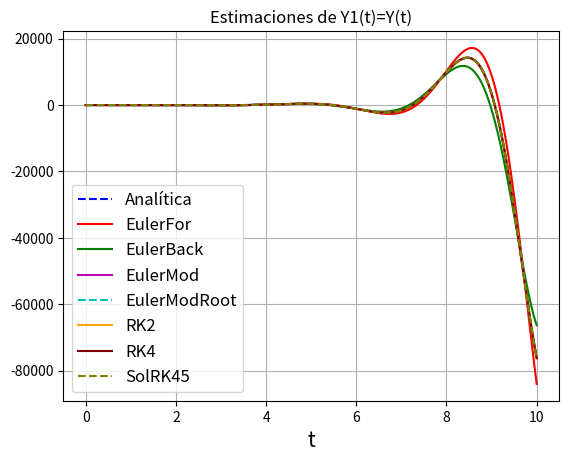
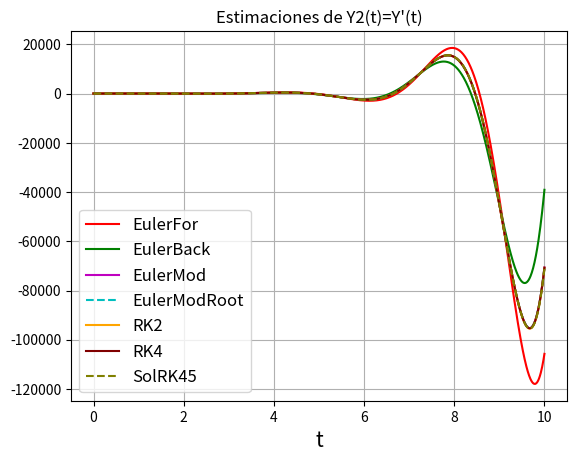
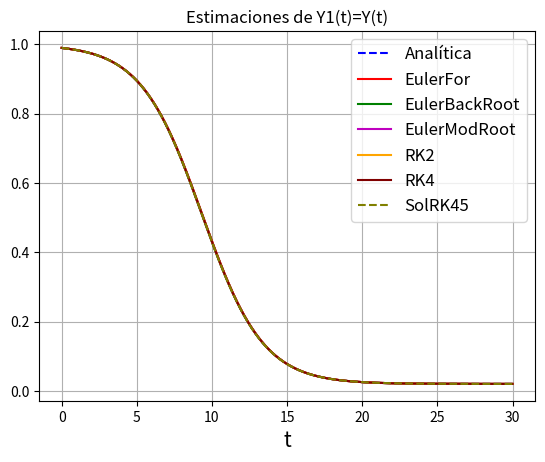
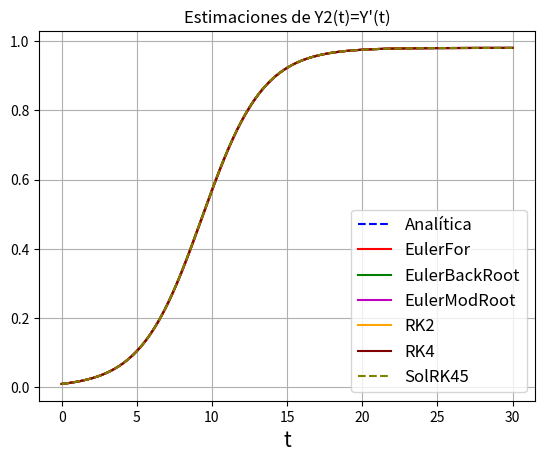

Recreate these plots in Python, in order.
##
# Importamos las librerías necesarias
import numpy as np
import matplotlib.pyplot as plt
import scipy.optimize as opt
import scipy.integrate as inte

# Estimación de la solución de la ecuación diferencial
# (y''-2y'+4y=8t-12sin(2t)) con y(0)=-2 y y'(0)=8
# Por los métodos de Euler y RK

# Definimos la función F1
def F1(y2):
    return y2

# Definimos la función F2
def F2(t, y1, y2):
    return 2.0 * y2 - 4.0 * y1 + 8.0 * t - 12.0 * np.sin(2.0 * t)

# Por facilidad definimos una función
# para la estimación del método de
# Euler hacia atrás
def F2EulerBack(t, y1, y2, h):
    return (y2 + h * (-4.0 * y1 + 8.0 * t - 12.0 * np.sin(2.0 * t))) / \
           (1 - 2 * h + 4 * (h**2))

# Por facilidad definimos una función
# para la estimación del método de
# Euler modificado
def F2EulerMod(t1, t2, y1, y2, h):
    return (y2 + (h / 2.0) * (F2(t1, y1, y2) - 4.0 * (y1 + (h/2.0) * y2) +
                              8.0 * t2 - 12.0 * np.sin(2.0 * t2))) / \
           (1 - h + (h**2))

# Creamos una función para encontrar
# simultáneamente las raíces de las
# ecuaciones resultantes del método
# de Euler modificado para Y1 y Y2
# Es de notar que esta función corresponde
# en realidad a un arreglo de 2 funciones:
# la primera correspondiente a Y1(i)
# la segunda correspondiente a Y2(i)
# En esta función:
# yt2 -->  Vector de dos posiciones
# donde yt2[0] corresponde al valor de Y1(i)
# y yt2[1] corresponde al valor de Y2(i)
# t1 --> Tiempo en la iteración i-1
# t2 --> Tiempo en la iteración i
# y1t1 --> Estimación de Y1 en la iteración i-1
# y2t1 --> Estimación de Y2 en la iteración i-1
# h --> Intervalo entre un tiempo y el
# siguiente (p.ej. t2-t1)
def FEulerModRoot(yt2, t1, t2, y1t1, y2t1, h):
    return [y1t1 + (h / 2.0) * \
           (F1(y2t1) + F1(yt2[1])) - yt2[0],
            y2t1 + (h / 2.0) * \
           (F2(t1, y1t1, y2t1) + F2(t2, yt2[0], yt2[1])) - yt2[1]]

# Solución Y1 analítica
def Y1Analitic(t):
    return 2 * (3**(1/2)) * np.exp(t) * np.sin((3**(1/2)) * t) + \
           2 * t + 1 - 3 * np.cos(2 * t)

# Definimos un valor para h
h = 0.01
# Definimos la condición inicial para Y1 y Y2
Y10 = -2
Y20 = 8
# Definimos el tiempo inicial
To = 0.0
# Definimos el tiempo final
Tf = 10.0
# Creamos un arreglo de tiempo que vaya
# desde To hasta Tf con pasos de h
T = np.arange(To, Tf + h, h)
# Definimos un arreglo para ir almacenando
# los valores estimados de Y1(t) en cada iteración
Y1EulerFor = np.zeros(len(T))
Y1EulerBack = np.zeros(len(T))
Y1EulerMod = np.zeros(len(T))
Y1EulerModRoot = np.zeros(len(T))
Y1RK2 = np.zeros(len(T))
Y1RK4 = np.zeros(len(T))
# Definimos un arreglo para ir almacenando
# los valores estimados de Y2(t) en cada iteración
Y2EulerFor = np.zeros(len(T))
Y2EulerBack = np.zeros(len(T))
Y2EulerMod = np.zeros(len(T))
Y2EulerModRoot = np.zeros(len(T))
Y2RK2 = np.zeros(len(T))
Y2RK4 = np.zeros(len(T))
# Asignamos el valor de la condición
# inicial al primer valor de Y1(t)
Y1EulerFor[0] = Y10
Y1EulerBack[0] = Y10
Y1EulerMod[0] = Y10
Y1EulerModRoot[0] = Y10
Y1RK2[0] = Y10
Y1RK4[0] = Y10
# Asignamos el valor de la condición
# inicial al primer valor de Y2(t)
Y2EulerFor[0] = Y20
Y2EulerBack[0] = Y20
Y2EulerMod[0] = Y20
Y2EulerModRoot[0] = Y20
Y2RK2[0] = Y20
Y2RK4[0] = Y20
# Creamos un procedimiento iterativo que
# recorra completo el arrego de tiempo desde
# la segunda posición hasta la última
for iter in range(1, len(T)):
    # Vamos estimando el valor de Yi
    # correspondiente a la iteración i

    # Euler hacia adelante
    Y1EulerFor[iter] = Y1EulerFor[iter - 1] + \
                      h * F1(Y2EulerFor[iter - 1])
    Y2EulerFor[iter] = Y2EulerFor[iter - 1] + \
                      h * F2(T[iter - 1], Y1EulerFor[iter - 1],
                             Y2EulerFor[iter - 1])
    # Euler hacia atrás
    Y2EulerBack[iter] = F2EulerBack(T[iter], Y1EulerBack[iter - 1],
                                    Y2EulerBack[iter - 1], h)
    Y1EulerBack[iter] = Y1EulerBack[iter - 1] + h * F1(Y2EulerBack[iter])
    # Euler modificado
    Y2EulerMod[iter] = F2EulerMod(T[iter - 1], T[iter],
                                  Y1EulerMod[iter - 1],
                                  Y2EulerMod[iter - 1], h)
    Y1EulerMod[iter] = Y1EulerMod[iter - 1] + (h / 2.0) * \
                       (F1(Y2EulerMod[iter - 1]) + F1(Y2EulerMod[iter]))

    # Euler modificado resolviendo el sistema de ecuaciones no-lineales
    SolMod = opt.fsolve(FEulerModRoot,
                      np.array([Y1EulerModRoot[iter - 1],
                                Y2EulerModRoot[iter - 1]]),
                      (T[iter - 1], T[iter], Y1EulerModRoot[iter - 1],
                       Y2EulerModRoot[iter - 1], h), xtol=10**-15)
    Y1EulerModRoot[iter] = SolMod[0]
    Y2EulerModRoot[iter] = SolMod[1]

    # RK2
    k11 = F1(Y2RK2[iter - 1])
    k21 = F2(T[iter - 1], Y1RK2[iter - 1], Y2RK2[iter - 1])
    k12 = F1(Y2RK2[iter - 1] + k21 * h)
    k22 = F2(T[iter - 1] + h, Y1RK2[iter - 1] + k11 * h,
             Y2RK2[iter - 1] + k21 * h)
    Y1RK2[iter] = Y1RK2[iter - 1] + (h / 2.0) * (k11 + k12)
    Y2RK2[iter] = Y2RK2[iter - 1] + (h / 2.0) * (k21 + k22)

    # RK4
    k11 = F1(Y2RK4[iter - 1])
    k21 = F2(T[iter - 1], Y1RK4[iter - 1], Y2RK4[iter - 1])
    k12 = F1(Y2RK4[iter - 1] + 0.5 * k21 * h)
    k22 = F2(T[iter - 1] + 0.5 * h, Y1RK4[iter - 1] + 0.5 * k11 * h,
             Y2RK4[iter - 1] + 0.5 * k21 * h)
    k13 = F1(Y2RK4[iter - 1] + 0.5 * k22 * h)
    k23 = F2(T[iter - 1] + 0.5 * h, Y1RK4[iter - 1] + 0.5 * k12 * h,
             Y2RK4[iter - 1] + 0.5 * k22 * h)
    k14 = F1(Y2RK4[iter - 1] + k23 * h)
    k24 = F2(T[iter - 1] + h, Y1RK4[iter - 1] + k13 * h,
             Y2RK4[iter - 1] + k23 * h)
    Y1RK4[iter] = Y1RK4[iter - 1] + (h / 6.0) * \
                  (k11 + 2.0 * k12 + 2.0 * k13 + k14)
    Y2RK4[iter] = Y2RK4[iter - 1] + (h / 6.0) * \
                  (k21 + 2.0 * k22 + 2.0 * k23 + k24)

# Creamos una función con el sistema
# de ecuaciones F1 y F2
def FSystem(t, y):
    return [F1(y[1]),F2(t,y[0],y[1])]

    # Llamamos la función solve_ivp del
    # paquete integrate de la librería scipy
SolRK45 = inte.solve_ivp(FSystem, [To,Tf], [Y10,Y20], t_eval=T, method='RK45')

# Graficamos la estimación de Y1(t)=Y(t) obtenida
plt.figure()
plt.plot(T, Y1Analitic(T), "--b")
plt.plot(T, Y1EulerFor, "r")
plt.plot(T, Y1EulerBack, "g")
plt.plot(T, Y1EulerMod, "m")
plt.plot(T, Y1EulerModRoot, "--c")
plt.plot(T, Y1RK2, "orange")
plt.plot(T, Y1RK4, "maroon")
plt.plot(T, SolRK45.y[0], "--", color="olive")
plt.xlabel("t", fontsize=15)
plt.title("Estimaciones de Y1(t)=Y(t)")
plt.legend(["Analítica","EulerFor","EulerBack","EulerMod","EulerModRoot",
            "RK2","RK4","SolRK45"], fontsize=12)
plt.grid(1)

# Graficamos la estimación de Y2(t)=Y'(t) obtenida
plt.figure()
plt.plot(T, Y2EulerFor, "r")
plt.plot(T, Y2EulerBack, "g")
plt.plot(T, Y2EulerMod, "m")
plt.plot(T, Y2EulerModRoot, "--c")
plt.plot(T, Y2RK2, "orange")
plt.plot(T, Y2RK4, "maroon")
plt.plot(T, SolRK45.y[1], "--", color="olive")
plt.xlabel("t", fontsize=15)
plt.title("Estimaciones de Y2(t)=Y'(t)")
plt.legend(["EulerFor","EulerBack","EulerMod","EulerModRoot",
            "RK2","RK4","SolRK45"], fontsize=12)
plt.grid(1)

# Estimación del error local
Y1EulerForErr = np.abs(Y1EulerFor - Y1Analitic(T))
Y1EulerBackErr = np.abs(Y1EulerBack - Y1Analitic(T))
Y1EulerModErr = np.abs(Y1EulerMod - Y1Analitic(T))
Y1RK2Err = np.abs(Y1RK2 - Y1Analitic(T))
Y1RK4Err = np.abs(Y1RK4 - Y1Analitic(T))

# Estimación del error acumulado con todos los métodos
Y1EulerForErrCum = np.cumsum(Y1EulerForErr)
Y1EulerBackErrCum = np.cumsum(Y1EulerBackErr)
Y1EulerModErrCum = np.cumsum(Y1EulerModErr)
Y1RK2ErrCum = np.cumsum(Y1RK2Err)
Y1RK4ErrCum = np.cumsum(Y1RK4Err)

print("{:.02f}\t{:.06f}\t{:.06f}\t{:.06f}\t{:.06f}\t{:.10f}".format(
    h, Y1EulerForErrCum[-1], Y1EulerBackErrCum[-1], Y1EulerModErrCum[-1],
    Y1RK2ErrCum[-1], Y1RK4ErrCum[-1]))

print("{:.02f}\t{:.06f}\t{:.06f}\t{:.06f}\t{:.06f}\t{:.010f}".format(
    h, Y1EulerForErrCum[-1] / np.size(Y1EulerForErrCum),
    Y1EulerBackErrCum[-1] / np.size(Y1EulerBackErrCum),
    Y1EulerModErrCum[-1] / np.size(Y1EulerModErrCum),
    Y1RK2ErrCum[-1] / np.size(Y1RK2ErrCum),
    Y1RK4ErrCum[-1] / np.size(Y1RK4ErrCum)))

##
# Importamos las librerías numpy y matplotlib
import numpy as np
import matplotlib.pyplot as plt
import scipy.optimize as opt
import scipy.integrate as inte

# Estimación de la solución del sistema
# de ecuaciones del modelo SIS
# (Susceptibles-Infectados-Susceptibles)
# dS(t)/dt=bI(t)-aS(t)I(t);dI(t)/dt=aS(t)I(t)-bI(t)
# con:
# a -> Tasa de infección
# b -> Tasa de recuperación
# So -> % inicial de susceptibles
# Io -> % inicial de infectados
# Usaremos Y1 = S(t) y Y2 = I(t)
# Por los métodos de Euler y RK

# Definimos la función F1
def F1(y1, y2, a, b):
    return b * y2 - a * y1 * y2

# Definimos la función F2
def F2(y1, y2, a, b):
    return a * y1 * y2 - b * y2

# Creamos una función para encontrar
# simultáneamente las raíces de las
# ecuaciones resultantes del método
# de Euler hacia atrás para Y1 y Y2
def FEulerBackRoot(yt2, y1t1, y2t1, h, a, b):
    return [y1t1 + h * F1(yt2[0], yt2[1], a, b) - yt2[0],
            y2t1 + h * F2(yt2[0], yt2[1], a, b) - yt2[1]]

# Creamos una función para encontrar
# simultáneamente las raíces de las
# ecuaciones resultantes del método
# de Euler modificado para Y1 y Y2
def FEulerModRoot(yt2, y1t1, y2t1, h, a, b):
    return [y1t1 + (h / 2.0) * \
           (F1(y1t1, y2t1, a, b) + F1(yt2[0], yt2[1], a, b)) - yt2[0],
            y2t1 + (h / 2.0) * \
           (F2(y1t1, y2t1, a, b) + F2(yt2[0], yt2[1], a, b)) - yt2[1]]

# Para efectos de comparación,
# definimos la solución analítica para Y2
def Y2Analitic(t, a, b, So, Io, N):
    return ((a*N-b)*Io*np.exp((a*N-b)*t))/\
           ((a*N-b)+a*Io*(np.exp((a*N-b)*t)-1))

# Para efectos de comparación,
# definimos la solución analítica para Y1
def Y1Analitic(t, a, b, So, Io, N):
    return N - Y2Analitic(t, a, b, So, Io, N)

# Definimos los parámetros para resolver
# el modelo
# Tasa de infection
a = 0.5
# Tasa de recuperación
b = 0.01
# Porcentaje inicial de personas susceptibles
So = 0.99
# Porcentaje inicial de personas infectadas
Io = 1 - So
# Total de personas
N = So + Io

# Definimos un valor para h
h = 0.01
# Definimos la condición inicial para Y1 y Y2
Y10 = So
Y20 = Io
# Definimos el tiempo inicial
To = 0.0
# Definimos el tiempo final
Tf = 30.0
# Creamos un arreglo de tiempo que vaya
# desde To hasta Tf con pasos de h
T = np.arange(To, Tf + h, h)
# Definimos un arreglo para ir almacenando
# los valores estimados de Y1(t) en cada iteración
Y1EulerFor = np.zeros(len(T))
Y1EulerBackRoot = np.zeros(len(T))
Y1EulerModRoot = np.zeros(len(T))
Y1RK2 = np.zeros(len(T))
Y1RK4 = np.zeros(len(T))
# Definimos un arreglo para ir almacenando
# los valores estimados de Y2(t) en cada iteración
Y2EulerFor = np.zeros(len(T))
Y2EulerBackRoot = np.zeros(len(T))
Y2EulerModRoot = np.zeros(len(T))
Y2RK2 = np.zeros(len(T))
Y2RK4 = np.zeros(len(T))
# Asignamos el valor de la condición
# inicial al primer valor de Y1(t)
Y1EulerFor[0] = Y10
Y1EulerBackRoot[0] = Y10
Y1EulerModRoot[0] = Y10
Y1RK2[0] = Y10
Y1RK4[0] = Y10
# Asignamos el valor de la condición
# inicial al primer valor de Y2(t)
Y2EulerFor[0] = Y20
Y2EulerBackRoot[0] = Y20
Y2EulerModRoot[0] = Y20
Y2RK2[0] = Y20
Y2RK4[0] = Y20
# Creamos un procedimiento iterativo que
# recorra completo el arrego de tiempo desde
# la segunda posición hasta la última
for iter in range(1, len(T)):
    # Vamos estimando el valor de Yi
    # correspondiente a la iteración i

    # Euler hacia adelante
    Y1EulerFor[iter] = Y1EulerFor[iter - 1] + \
                      h * F1(Y1EulerFor[iter - 1], Y2EulerFor[iter - 1], a, b)
    Y2EulerFor[iter] = Y2EulerFor[iter - 1] + \
                      h * F2(Y1EulerFor[iter - 1], Y2EulerFor[iter - 1], a, b)
    # Euler hacia atrás resolviendo el sistema de ecuaciones no-lineales
    SolBack = opt.fsolve(FEulerBackRoot,
                      np.array([Y1EulerBackRoot[iter - 1],
                                Y2EulerBackRoot[iter - 1]]),
                      (Y1EulerBackRoot[iter - 1],
                       Y2EulerBackRoot[iter - 1], h, a, b), xtol=10**-15)
    Y1EulerBackRoot[iter] = SolBack[0]
    Y2EulerBackRoot[iter] = SolBack[1]

    # Euler modificado resolviendo el sistema de ecuaciones no-lineales
    SolMod = opt.fsolve(FEulerModRoot,
                      np.array([Y1EulerModRoot[iter - 1],
                                Y2EulerModRoot[iter - 1]]),
                      (Y1EulerModRoot[iter - 1],
                       Y2EulerModRoot[iter - 1], h, a, b), xtol=10**-15)
    Y1EulerModRoot[iter] = SolMod[0]
    Y2EulerModRoot[iter] = SolMod[1]

    # RK2
    k11 = F1(Y1RK2[iter - 1], Y2RK2[iter - 1], a, b)
    k21 = F2(Y1RK2[iter - 1], Y2RK2[iter - 1], a, b)
    k12 = F1(Y1RK2[iter - 1] + k11 * h, Y2RK2[iter - 1] + k21 * h, a, b)
    k22 = F2(Y1RK2[iter - 1] + k11 * h, Y2RK2[iter - 1] + k21 * h, a, b)
    Y1RK2[iter] = Y1RK2[iter - 1] + (h / 2.0) * (k11 + k12)
    Y2RK2[iter] = Y2RK2[iter - 1] + (h / 2.0) * (k21 + k22)

    # RK4
    k11 = F1(Y1RK4[iter - 1], Y2RK4[iter - 1], a, b)
    k21 = F2(Y1RK4[iter - 1], Y2RK4[iter - 1], a, b)
    k12 = F1(Y1RK4[iter - 1] + 0.5 * k11 * h,
             Y2RK4[iter - 1] + 0.5 * k21 * h, a, b)
    k22 = F2(Y1RK4[iter - 1] + 0.5 * k11 * h,
             Y2RK4[iter - 1] + 0.5 * k21 * h, a, b)
    k13 = F1(Y1RK4[iter - 1] + 0.5 * k12 * h,
             Y2RK4[iter - 1] + 0.5 * k22 * h, a, b)
    k23 = F2(Y1RK4[iter - 1] + 0.5 * k12 * h,
             Y2RK4[iter - 1] + 0.5 * k22 * h, a, b)
    k14 = F1(Y1RK4[iter - 1] + k13 * h,
             Y2RK4[iter - 1] + k23 * h, a, b)
    k24 = F2(Y1RK4[iter - 1] + k13 * h,
             Y2RK4[iter - 1] + k23 * h, a, b)
    Y1RK4[iter] = Y1RK4[iter - 1] + (h / 6.0) * \
                  (k11 + 2.0 * k12 + 2.0 * k13 + k14)
    Y2RK4[iter] = Y2RK4[iter - 1] + (h / 6.0) * \
                  (k21 + 2.0 * k22 + 2.0 * k23 + k24)

# Creamos una función con el sistema
# de ecuaciones F1 y F2
def FSystem(t, y, a, b):
    return [F1(y[0], y[1], a, b),F2(y[0],y[1], a, b)]

# Llamamos la función solve_ivp del
# paquete integrate de la librería scipy
SolRK45 = inte.solve_ivp(FSystem, [To,Tf], [Y10,Y20], args=(a, b),
                         t_eval=T, method='RK45')

# Graficamos la estimación de Y1(t)=Y(t) obtenida
plt.figure()
plt.plot(T, Y1Analitic(T, a, b, So, Io, N), "--b")
plt.plot(T, Y1EulerFor, "r")
plt.plot(T, Y1EulerBackRoot, "g")
plt.plot(T, Y1EulerModRoot, "m")
plt.plot(T, Y1RK2, "orange")
plt.plot(T, Y1RK4, "maroon")
plt.plot(T, SolRK45.y[0], "--", color="olive")
plt.xlabel("t", fontsize=15)
plt.title("Estimaciones de Y1(t)=Y(t)")
plt.legend(["Analítica","EulerFor","EulerBackRoot","EulerModRoot",
            "RK2","RK4","SolRK45"], fontsize=12)
plt.grid(1)

# Graficamos la estimación de Y2(t)=Y'(t) obtenida
plt.figure()
plt.plot(T, Y2Analitic(T, a, b, So, Io, N), "--b")
plt.plot(T, Y2EulerFor, "r")
plt.plot(T, Y2EulerBackRoot, "g")
plt.plot(T, Y2EulerModRoot, "m")
plt.plot(T, Y2RK2, "orange")
plt.plot(T, Y2RK4, "maroon")
plt.plot(T, SolRK45.y[1], "--", color="olive")
plt.xlabel("t", fontsize=15)
plt.title("Estimaciones de Y2(t)=Y'(t)")
plt.legend(["Analítica","EulerFor","EulerBackRoot","EulerModRoot",
            "RK2","RK4","SolRK45"], fontsize=12)
plt.grid(1)

##
# Estimación del error local
Y1EulerForErr = np.abs(Y1EulerFor - Y1Analitic(T, a, b, So, Io, N))
Y1EulerBackRootErr = np.abs(Y1EulerBackRoot - Y1Analitic(T, a, b, So, Io, N))
Y1EulerModRootErr = np.abs(Y1EulerModRoot - Y1Analitic(T, a, b, So, Io, N))
Y1RK2Err = np.abs(Y1RK2 - Y1Analitic(T, a, b, So, Io, N))
Y1RK4Err = np.abs(Y1RK4 - Y1Analitic(T, a, b, So, Io, N))

# Estimación del error acumulado con todos los métodos
Y1EulerForErrCum = np.cumsum(Y1EulerForErr)
Y1EulerBackRootErrCum = np.cumsum(Y1EulerBackRootErr)
Y1EulerModRootErrCum = np.cumsum(Y1EulerModRootErr)
Y1RK2ErrCum = np.cumsum(Y1RK2Err)
Y1RK4ErrCum = np.cumsum(Y1RK4Err)

print("{:.02f}\t{:.04f}\t{:.04f}\t{:.04f}\t{:.04f}\t{:.04f}".format(
    h, Y1EulerForErrCum[-1], Y1EulerBackRootErrCum[-1], Y1EulerModRootErrCum[-1],
    Y1RK2ErrCum[-1], Y1RK4ErrCum[-1]))

print("{:.04f}\t{:.04f}\t{:.04f}\t{:.04f}\t{:.04f}\t{:.010f}".format(
    h, Y1EulerForErrCum[-1] / np.size(Y1EulerForErrCum),
    Y1EulerBackRootErrCum[-1] / np.size(Y1EulerBackRootErrCum),
    Y1EulerModRootErrCum[-1] / np.size(Y1EulerModRootErrCum),
    Y1RK2ErrCum[-1] / np.size(Y1RK2ErrCum),
    Y1RK4ErrCum[-1] / np.size(Y1RK4ErrCum)))

